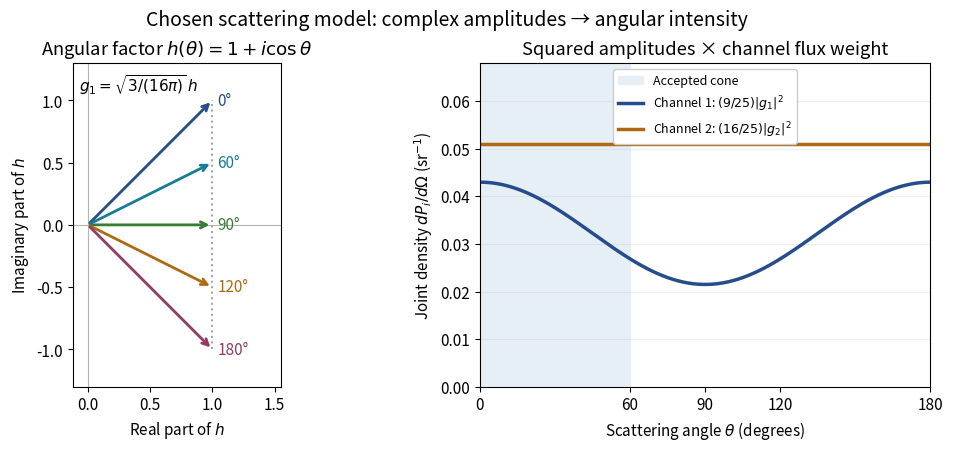

Python code for this plot: (Note: this script raises an exception after producing the figure.)
"""Chosen two-channel angular profiles; Python 3.14, NumPy 2.3, Matplotlib 3.10.

Run from _media: output is this script's basename with a .png suffix in CWD.
No experimental data are used.
"""

from pathlib import Path

import matplotlib.pyplot as plt
import numpy as np


def main():
    plt.rcParams.update({"font.size": 11, "figure.facecolor": "white"})
    fig, (ax, angular) = plt.subplots(1, 2, figsize=(10, 4.4), layout="constrained")
    angles = [0, 60, 90, 120, 180]
    colors = ["#264d8b", "#167d96", "#397d33", "#ad6a12", "#943b66"]
    for degrees, color in zip(angles, colors):
        z = 1 + 1j * np.cos(np.deg2rad(degrees))
        ax.annotate("", xy=(z.real, z.imag), xytext=(0, 0),
                    arrowprops={"arrowstyle": "->", "color": color, "lw": 2})
        ax.text(1.04, z.imag, f"{degrees}°", color=color, va="center")
    ax.axhline(0, color="0.7", lw=0.8)
    ax.axvline(0, color="0.7", lw=0.8)
    ax.plot([1, 1], [-1, 1], ":", color="0.65")
    ax.set(xlim=(-0.12, 1.55), ylim=(-1.3, 1.3), aspect="equal",
           xlabel=r"Real part of $h$", ylabel=r"Imaginary part of $h$",
           title=r"Angular factor $h(\theta)=1+i\cos\theta$")
    ax.text(0.03, 0.97, r"$g_1=\sqrt{3/(16\pi)}\,h$", transform=ax.transAxes, va="top")

    theta = np.linspace(0, np.pi, 721)
    density1 = (9 / 25) * 3 / (16 * np.pi) * (1 + np.cos(theta) ** 2)
    density2 = np.full_like(theta, (16 / 25) / (4 * np.pi))
    angular.axvspan(0, 60, color="#e7eff6", label="Accepted cone")
    angular.plot(np.rad2deg(theta), density1, lw=2.5, color="#264d8b",
                 label=r"Channel 1: $(9/25)|g_1|^2$")
    angular.plot(np.rad2deg(theta), density2, lw=2.5, color="#ad6a12",
                 label=r"Channel 2: $(16/25)|g_2|^2$")
    angular.set(xlim=(0, 180), ylim=(0, 0.068), xticks=[0, 60, 90, 120, 180],
                xlabel=r"Scattering angle $\theta$ (degrees)",
                ylabel=r"Joint density $dP_i/d\Omega$ (sr$^{-1}$)",
                title="Squared amplitudes × channel flux weight")
    angular.legend(loc="upper center", fontsize=9, framealpha=1)
    angular.grid(axis="y", alpha=0.2)
    fig.suptitle("Chosen scattering model: complex amplitudes → angular intensity", fontsize=14)
    fig.savefig(Path(__file__).stem + ".png", dpi=120, facecolor="white", transparent=False)
    plt.close(fig)


if __name__ == "__main__":
    main()
